Run: headless pygame with SDL's dummy video driver; simulated clock (each Clock.tick advances the game by its frame time, no real sleeping); random seed 0; keys injected as events and as key.get_pressed() state; no mouse input.
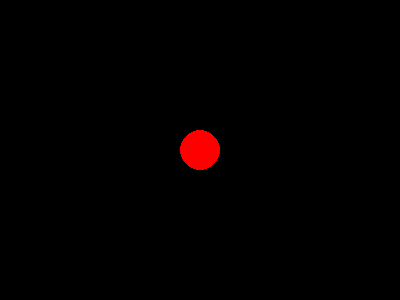
Frame 1 of 4 · flips 1–60 · no input
Frame 2 of 4 · flips 61–180 · tapped SPACE, RETURN · held RIGHT (→), D · screen unchanged from frame 1, image omitted
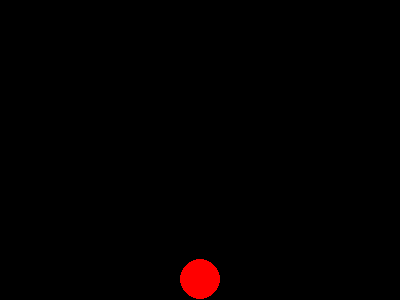
Frame 3 of 4 · flips 181–300 · held DOWN (↓), S
Frame 4 of 4 · flips 301–420 · held LEFT (←), A, UP (↑), W · screen same as frame 1, image omitted

The pygame program that drew these frames:

import pygame


class Game:
    def __init__(self):
        pygame.init()
        self.size = width, height = 400, 300
        self.screen = pygame.display.set_mode(self.size)
        pygame.display.set_caption('Musorniy gorod')
        running = True
        self.object_width, self.object_height = 20, 20
        self.position = [1, 200, 150]
        self.screen.fill((0, 0, 0))
        pygame.draw.circle(self.screen, (255, 0, 0), (200, 150), self.object_height)
        while running:
            for event in pygame.event.get():
                if event.type == pygame.QUIT:
                    running = False
                if event.type == pygame.KEYDOWN:
                    if event.key == pygame.K_w:
                        self.go_up()
                        print(self.position)
                    if event.key == pygame.K_s:
                        self.go_down()
                        print(self.position)
            pygame.display.flip()

    def go_up(self):
        speed = 100
        clock = pygame.time.Clock()
        cur_line, x_pos, y_pos = self.position
        if cur_line == 1:
            while y_pos > self.object_height:
                self.screen.fill((0, 0, 0))
                pygame.draw.circle(self.screen, (255, 0, 0), (200, y_pos), self.object_height)
                y_pos -= speed * clock.tick() / 1000
                pygame.display.flip()
            self.position = [cur_line - 1, x_pos, y_pos]
        if cur_line == 2:
            while y_pos > self.size[-1] // 2:
                self.screen.fill((0, 0, 0))
                pygame.draw.circle(self.screen, (255, 0, 0), (200, y_pos), self.object_height)
                y_pos -= speed * clock.tick() / 1000
                pygame.display.flip()
            self.position = [cur_line - 1, x_pos, y_pos]
        else:
            pass

    def go_down(self):
        speed = 100
        clock = pygame.time.Clock()
        cur_line, x_pos, y_pos = self.position
        if cur_line == 0:
            while y_pos < self.size[-1] // 2:
                self.screen.fill((0, 0, 0))
                pygame.draw.circle(self.screen, (255, 0, 0), (200, y_pos), self.object_height)
                y_pos += speed * clock.tick() / 1000
                pygame.display.flip()
            self.position = [cur_line + 1, x_pos, y_pos]
        if cur_line == 1:
            while y_pos < self.size[-1] - self.object_height:
                self.screen.fill((0, 0, 0))
                pygame.draw.circle(self.screen, (255, 0, 0), (200, y_pos), self.object_height)
                y_pos += speed * clock.tick() / 1000
                pygame.display.flip()
            self.position = [cur_line + 1, x_pos, y_pos]
        else:
            pass


if __name__ == '__main__':
    Game()
